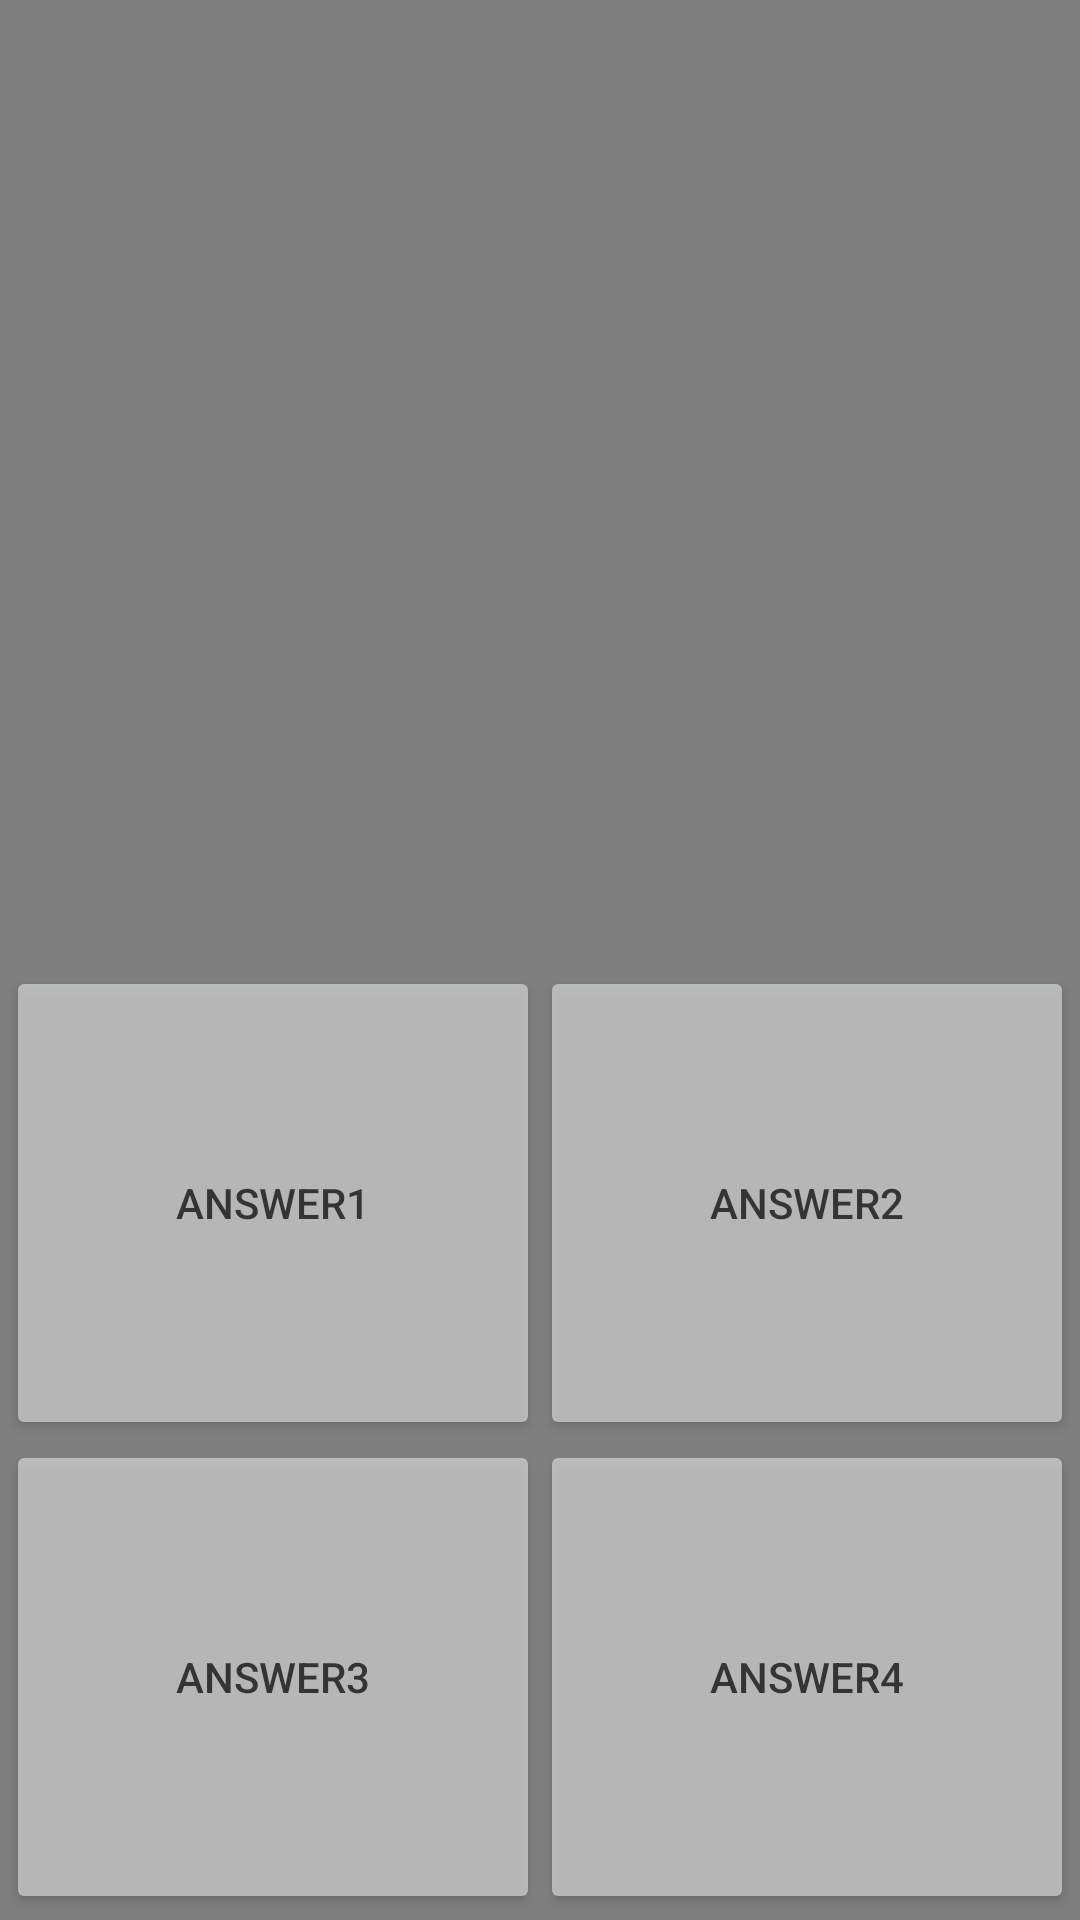

This screen was rendered from an Android layout file. Write that file and the resources it references.
<!-- AndroidManifest.xml: application theme AppTheme -->
<!-- res/layout/activity_trivia.xml -->
<?xml version="1.0" encoding="utf-8"?>
<android.support.constraint.ConstraintLayout xmlns:android="http://schemas.android.com/apk/res/android"
    xmlns:tools="http://schemas.android.com/tools"
    android:layout_width="match_parent"
    android:layout_height="match_parent"
    tools:context="com.example.mobile_trivia.TriviaActivity">


    <VideoView
        android:id="@+id/videoView"
        android:layout_alignParentTop="true"
        android:layout_alignParentBottom="true"
        android:layout_alignParentLeft="true"
        android:layout_alignParentRight="true"
        android:layout_width="fill_parent"
        android:layout_height="fill_parent"/>

    <LinearLayout
        android:layout_width="match_parent"
        android:layout_height="match_parent"
        android:orientation="vertical">

        <LinearLayout
            android:layout_height="match_parent"
            android:layout_width="match_parent"
            android:layout_weight="1.0"
            android:orientation="vertical">

        </LinearLayout>

        <LinearLayout
            android:layout_width="match_parent"
            android:layout_height="match_parent"
            android:layout_weight="1.0"
            android:orientation="vertical"
            android:padding="2dp">

            <LinearLayout
                android:layout_width="match_parent"
                android:layout_height="wrap_content"
                android:layout_weight="1.0">

                <Button
                    android:id="@+id/answer1"
                    android:layout_width="0dp"
                    android:layout_height="match_parent"
                    android:layout_weight="1"
                    android:text="answer1"
                    android:alpha="0.7"/>

                <Button
                    android:id="@+id/answer2"
                    android:layout_width="0dp"
                    android:layout_height="match_parent"
                    android:text="answer2"
                    android:layout_weight="1"
                    android:alpha="0.7"/>
            </LinearLayout>

            <LinearLayout
                android:layout_width="match_parent"
                android:layout_height="wrap_content"
                android:layout_weight="1.0">

                <Button
                    android:id="@+id/answer3"
                    android:layout_width="0dp"
                    android:layout_height="match_parent"
                    android:text="answer3"
                    android:layout_weight="1"
                    android:alpha="0.7"/>

                <Button
                    android:id="@+id/answer4"
                    android:layout_width="0dp"
                    android:layout_height="match_parent"
                    android:text="answer4"
                    android:layout_weight="1"
                    android:alpha="0.7"/>
            </LinearLayout>

        </LinearLayout>
    </LinearLayout>

</android.support.constraint.ConstraintLayout>
<!-- resources referenced by this layout -->
<resources>
  <style name="AppTheme" parent="Theme.AppCompat.Light.DarkActionBar">
          
          <item name="colorPrimary">@color/colorPrimary</item>
          <item name="colorPrimaryDark">@color/colorPrimaryDark</item>
          <item name="colorAccent">@color/colorAccent</item>
      </style>
  <!-- not gathered from this repository: default colours our renderer supplied (Android Studio template values) -->
  <color name="colorPrimary">#FF6200EE</color>
  <color name="colorPrimaryDark">#FF3700B3</color>
  <color name="colorAccent">#FF03DAC5</color>
</resources>
